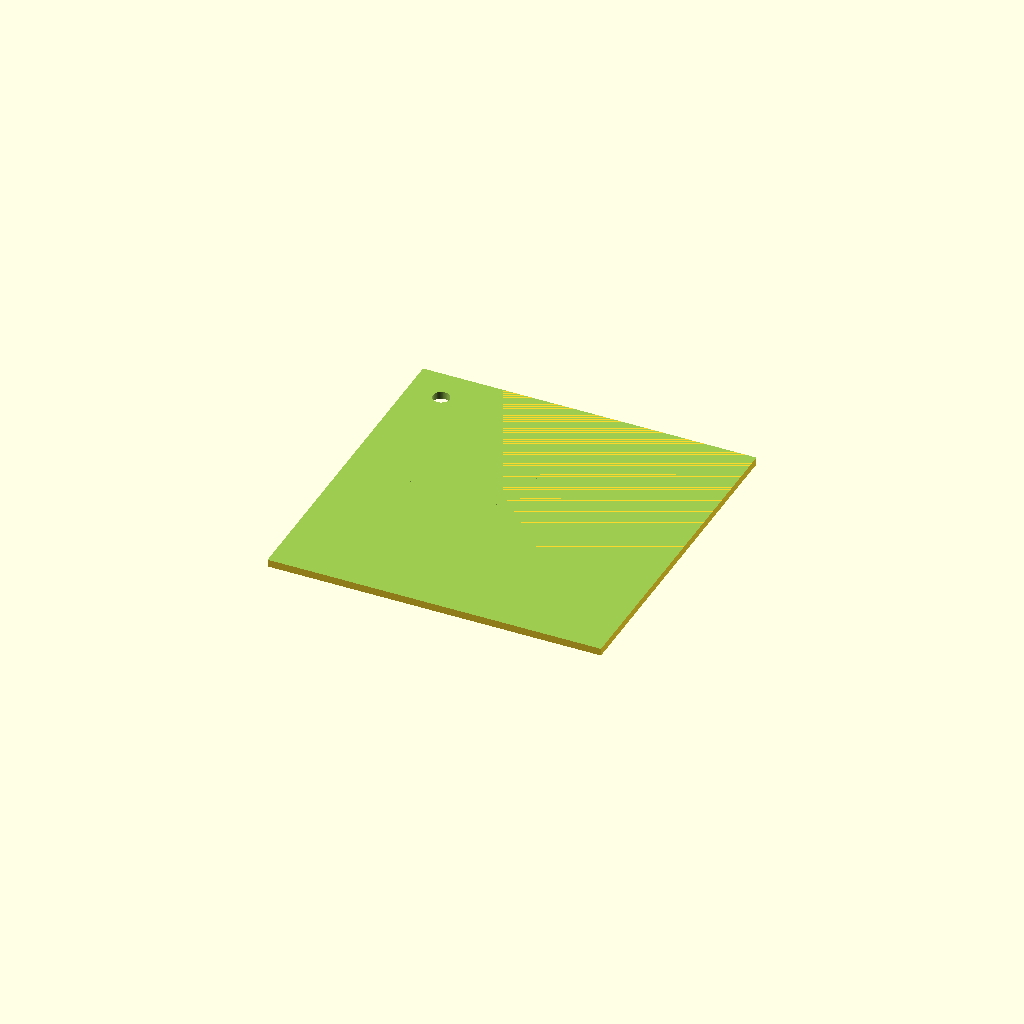
Cell 1: the model at its default parameters.
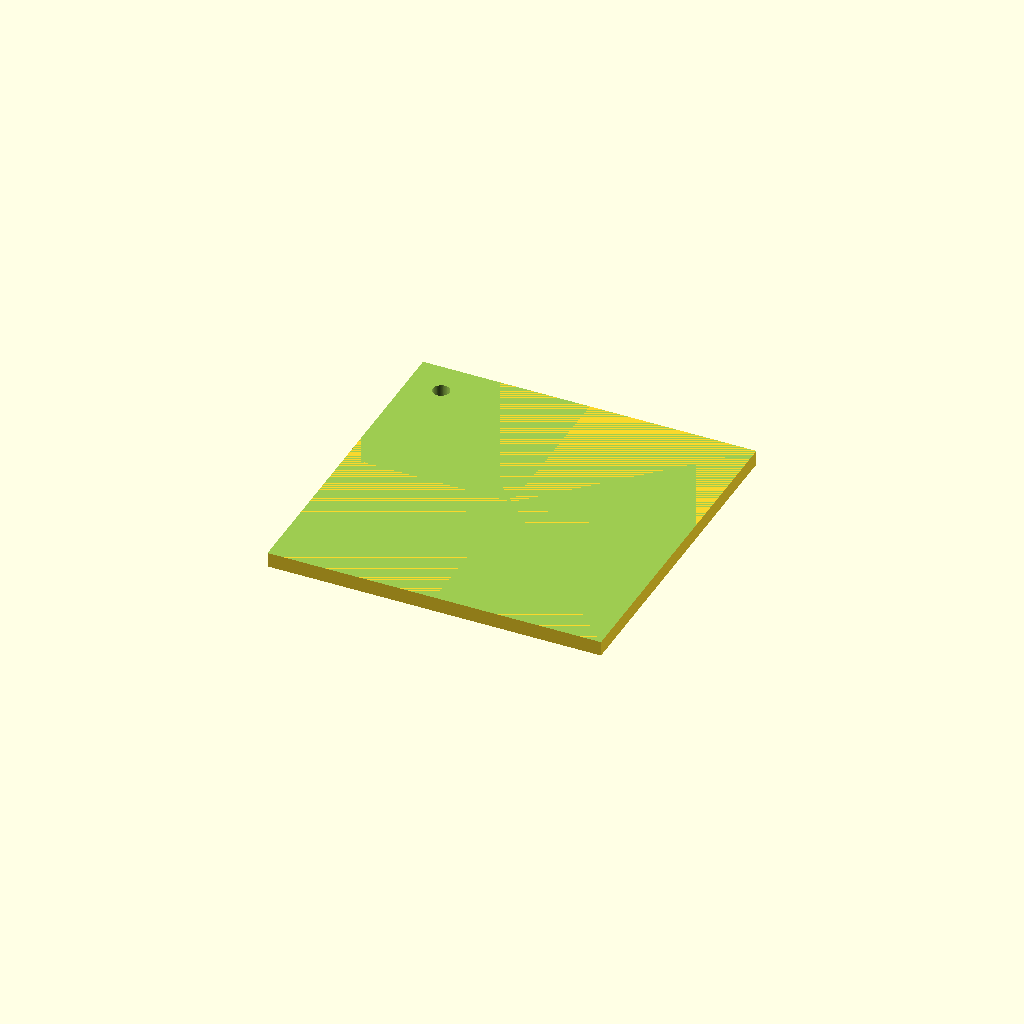
Cell 2 — plate_t set to 4, the other parameters unchanged.
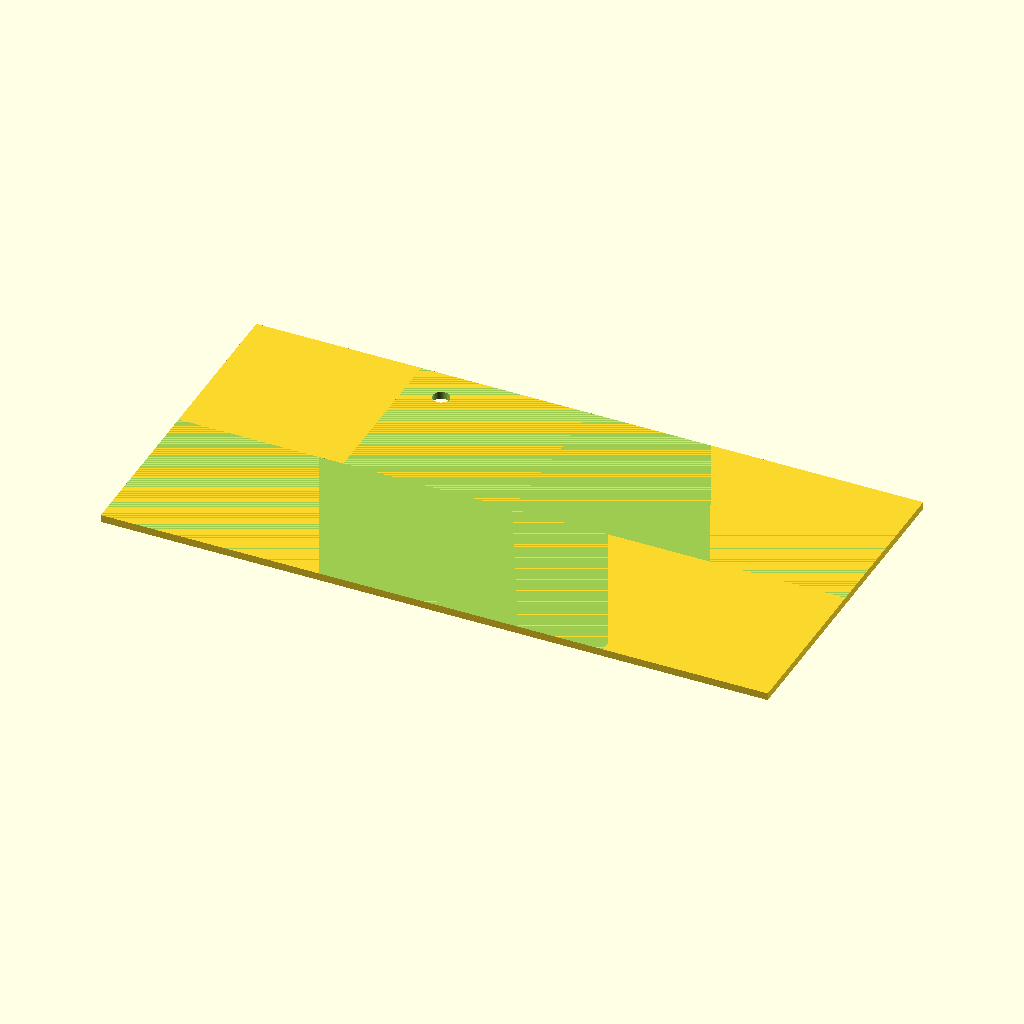
Cell 3: outer_x = 180 (everything else at default).
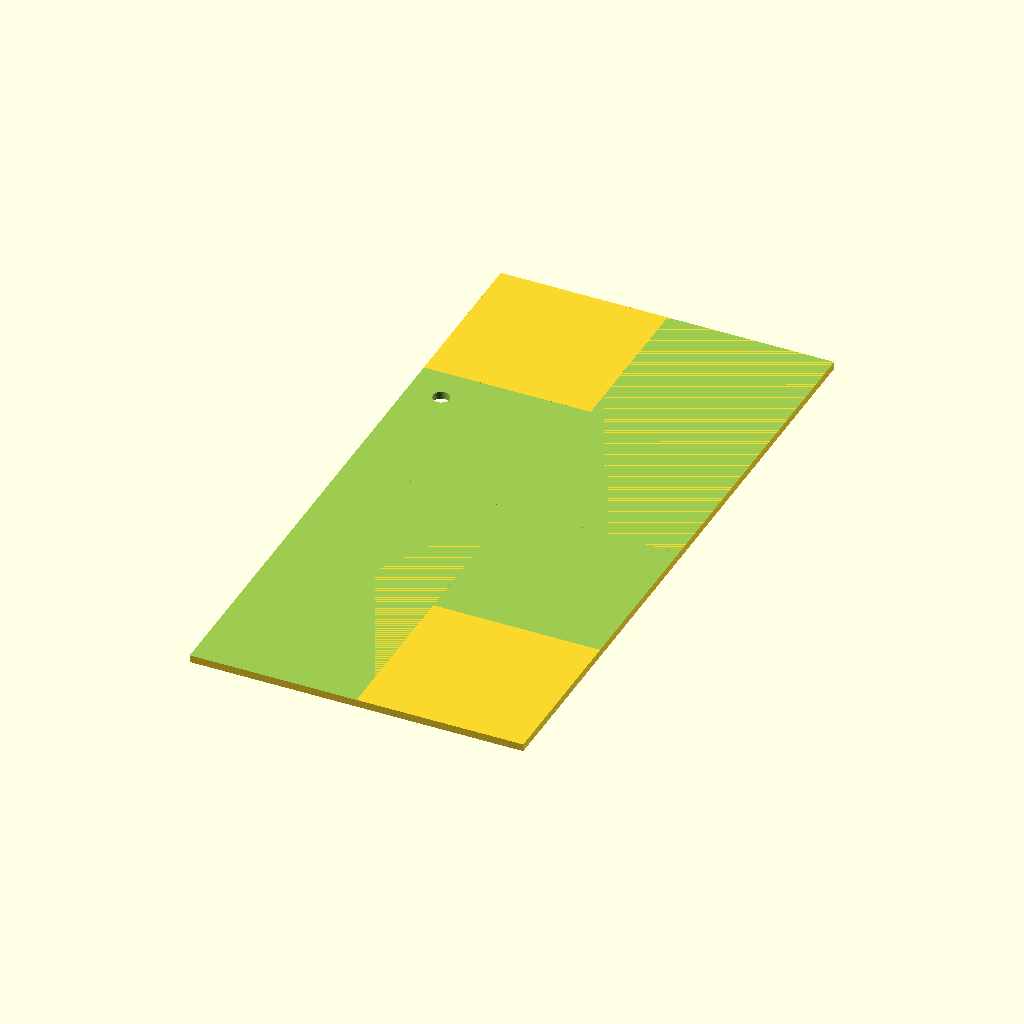
Cell 4 — outer_y set to 180, the other parameters unchanged.
All cells are drawn from one camera (rotation 55°, 0°, 25°, orthographic, colour scheme Cornfield), so only the parameter changes between them.
The OpenSCAD source (bench/results/gpu-v9s1-g6/code/scadcoder-v9s1/stirrer_fan_housing_s0_a2.scad):
// DIY magnetic stirrer housing - upside-down open box over an 80 mm PC fan
// Print orientation: closed top plate on the bed (z = 0), walls build upward.
// The part is modelled upside down: walls run from the plate up to the open
// edge, which is at the top of the build (z = 40).

// ---------- Dimensions (mm) ----------
plate_t      = 2;     // top plate thickness (z = 0 to 2)
wall_t       = 2.5;   // wall thickness
wall_h       = 37.5;  // wall height above plate (z = 2 to 39.5)
outer_x      = 90;    // outer size in X
outer_y      = 90;    // outer size in Y
screw_d      = 4.5;   // M4 screw hole diameter
screw_pitch  = 71.5;  // square pattern pitch for screw holes
notch_w      = 12;    // cable notch width
notch_d      = 8;     // cable notch depth from open edge
eps          = 0.5;   // overshoot for clean boolean cuts

$fn = 64;

// ---------- Model ----------
difference() {
    // Closed top plate
    translate([-outer_x/2, -outer_y/2, 0])
        cube([outer_x, outer_y, plate_t]);

    // Four walls rising from the plate, open at the top
    for (a = [0, 90, 180, 270])
        rotate([0, 0, a])
            translate([-outer_x/2 - eps, -outer_y/2 - eps, plate_t])
                cube([outer_x/2 + eps, outer_y/2 + eps, wall_h]);

    // M4 screw holes through the top plate, centred square pattern
    for (i = [0 : 3])
        for (j = [0 : 3])
            if (i + j % 2 == 1)
                translate([(i - 1.5) * screw_pitch, (j - 1.5) * screw_pitch, -eps])
                    cylinder(d = screw_d, h = plate_t + 2 * eps);

    // Cable notch in one wall, reaching 8 mm down from the open edge
    translate([-outer_x/2 - eps, -outer_y/2 - eps, wall_h - notch_d])
        cube([outer_x/2 + eps, notch_w + 2 * eps, notch_d + eps]);
}
Parameter table extracted from the source (name, type, default, range or options):
plate_t: number, default 2
wall_t: number, default 2.5
wall_h: number, default 37.5
outer_x: number, default 90
outer_y: number, default 90
screw_d: number, default 4.5
screw_pitch: number, default 71.5
notch_w: number, default 12
notch_d: number, default 8
eps: number, default 0.5
